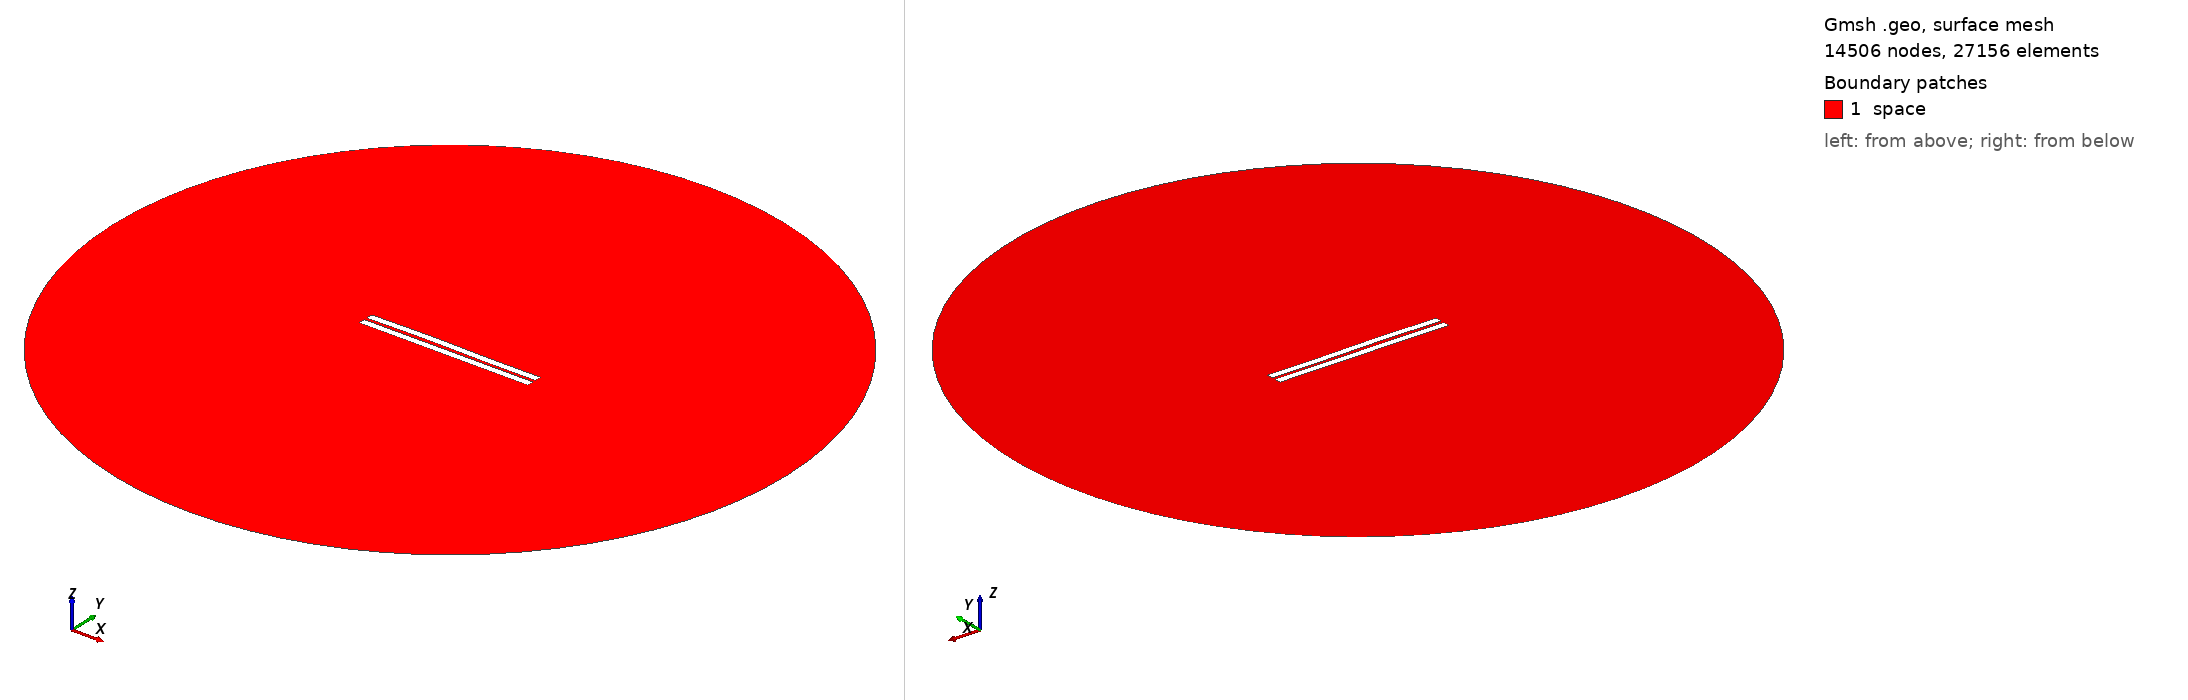

Gmsh geometry script, surface-meshed: 14506 nodes, 27156 surface elements. Boundary patches (legend numbers): 1 space. Left view from above one corner, right view from below the opposite corner. Legend entries are the model's physical surfaces. The drawing asked Gmsh for element sizes between 1% and 20% of the model's largest extent; the script's own settings can give other sizes.

=== 134.geo (drawn) ===
//---------------------------------------
// Geometry kernel
//---------------------------------------

SetFactory("OpenCASCADE");



//---------------------------------------
// Parameters of the geometry
//---------------------------------------

// Overetch of the upper plate
overetch = 0.0;

// Distance between the plates
distance = 1.75;

// Discretization over the x axis (for the deformation)
nx = 50; 

// Length of the plate
L = 100 - overetch; 

// Number of modes
n = 4; 

// 1st mode coefficient
coeff(1) = 0.0;
beta(1) = 0.596864 * 3.1415926535 / L;

// 2nd mode coefficient
coeff(2) = 0.15;
beta(2) = 1.49418 * 3.1415926535 / L;

// 3rd mode coefficient
coeff(3) = 0.15;
beta(3) = 2.50025 * 3.1415926535 / L;

// 4th mode coefficient
coeff(4) = 0.0;
beta(4) = 3.49999 * 3.1415926535 / L;



//---------------------------------------
// Upper plate (deformed rectangle)
//---------------------------------------

// Coordiantes of the upper plate
xmin = -50;
xmax = 50 - overetch;

// Height of the upper plate
yheight = 4 - 2 * overetch;

// Indexes of the points
UpperID[] = {};
LowerID[] = {};
LeftID[] = {};
RightID[] = {};

// Point index
p = 1;

// Horizontal edges
For i In {1:nx}
    x = xmin + (i-1)*(xmax - xmin)/(nx-1);

    y_bottom = distance / 2 + overetch;
    For j In {1:n}
        C = (Cosh(beta(j)*L) + Cos(beta(j)*L)) / (Sinh(beta(j)*L) + Sin(beta(j)*L));
        y_bottom  = y_bottom + coeff(j) * (Cosh(beta(j)*(x+50)) - Cos(beta(j)*(x+50)) - C * (Sinh(beta(j)*(x+50)) - Sin(beta(j)*(x+50))));
    EndFor

    y_top = y_bottom + yheight;

    Point(p) = {x, y_top, 0, 1.0};
    UpperID[i] = p;
    p = p + 1;

    Point(p) = {x, y_bottom, 0, 1.0};
    LowerID[i] = p;
    p = p + 1;
EndFor

// Create point lists
UpperPts[] = {}; LowerPts[] = {};
For i In {1:nx}
  UpperPts[] += {UpperID[i]};
  LowerPts[] += {LowerID[i]};
EndFor

// Build splines
Spline(1) = {UpperPts[]};
Spline(2) = {LowerPts[]};
Line(3) = {LowerPts[nx-1], UpperPts[nx-1]};
Line(4) = {LowerPts[0], UpperPts[0]};

// Build the plane surface
Curve Loop(1) = {2, 3, -1, -4};
Plane Surface(1) = {1};



//---------------------------------------
// Lower plate (rectangle)
//---------------------------------------

// Vertices
Point(1001) = {-50, -1, 0, 1.0};
Point(1002) = { 50, -1, 0, 1.0};
Point(1003) = { 50,  -5, 0, 1.0};
Point(1004) = {-50,  -5, 0, 1.0};

// Edges
Line(5) = {1001, 1002};
Line(6) = {1002, 1003};
Line(7) = {1003, 1004};
Line(8) = {1004, 1001};

// Plane surface
Line Loop(2) = {5, 6, 7, 8};
Plane Surface(2) = {2}; 



//---------------------------------------
// Outer (fictious) boundary
//---------------------------------------

// Points
Point(1005) = {0, 0, 0};       // Center
Point(1006) = {200, 0, 0};     // Start point
Point(1007) = {0, 200, 0};     // 90 degrees
Point(1008) = {-200, 0, 0};    // 180 degrees
Point(1009) = {0, -200, 0};    // 270 degrees

// Circle arcs (each needs start, center, end)
Circle(9) = {1006, 1005, 1007};
Circle(10) = {1007, 1005, 1008};
Circle(11) = {1008, 1005, 1009};
Circle(12) = {1009, 1005, 1006};

// Plane surface for the entire domain
Curve Loop(3) = {9, 10, 11, 12};
Surface(3) = {3};

// Subtract the plates from the whole domain to obtain the actual domain where we want to solve the equations
BooleanDifference{ Surface{3}; Delete; }{ Surface{1}; Surface{2}; Delete; }




//---------------------------------------
// Transfinite Lines/Curves
//---------------------------------------

// Set the number of points on the boundaries
r = 12;
d = 0.15;

// Plates
Transfinite Curve {1} = 50*r/4 Using Progression 1;
Transfinite Line {2} = 50*r Using Progression 1;
Transfinite Curve {3, 4} = 2*r Using Progression 1+d;
Transfinite Line {5} = 50*r Using Progression 1;
Transfinite Line {7} = 50*r/4 Using Progression 1;
Transfinite Line {6} = 2*r Using Progression 1+d;
Transfinite Line {8} = 2*r Using Progression 1-d;

// Outer boundary
Transfinite Line {9, 10, 11, 12} = 20 Using Progression 1;



//---------------------------------------
// Physical groups
//---------------------------------------                

// Physical curves (boundaries)
Physical Line("force_segment", 10) = {2};
Physical Line("upper_plate", 11) = {1, 3, 4};
Physical Line("lower_plate", 12) = {5, 6, 7, 8};
Physical Line("boundary", 20) = {9, 10, 11, 12};

// Physical Surfaces
Physical Surface("space", 30) = {3};



//---------------------------------------
// 6. Generate the Mesh
//---------------------------------------

// 2D mesh generation
Mesh 2;
